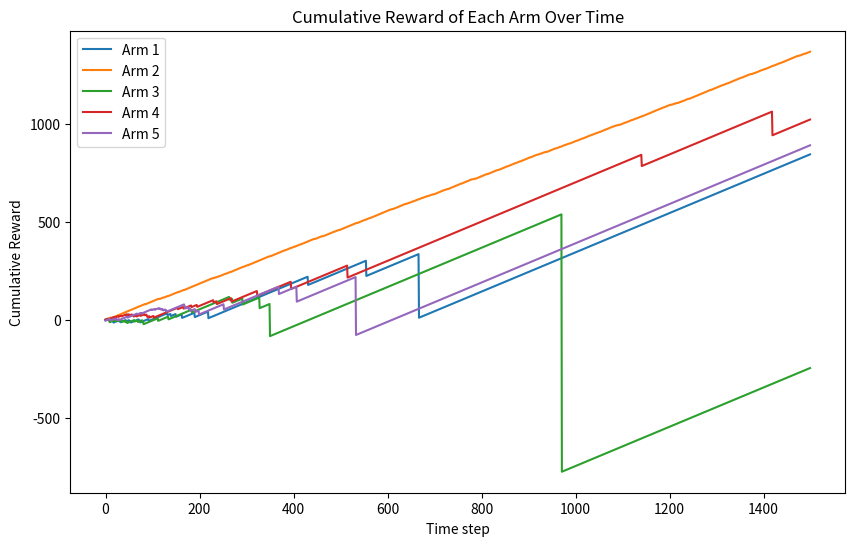
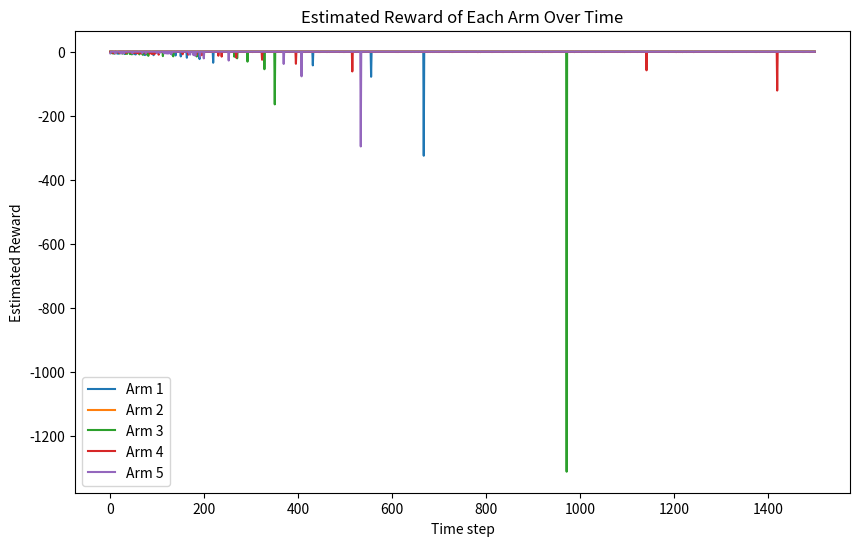
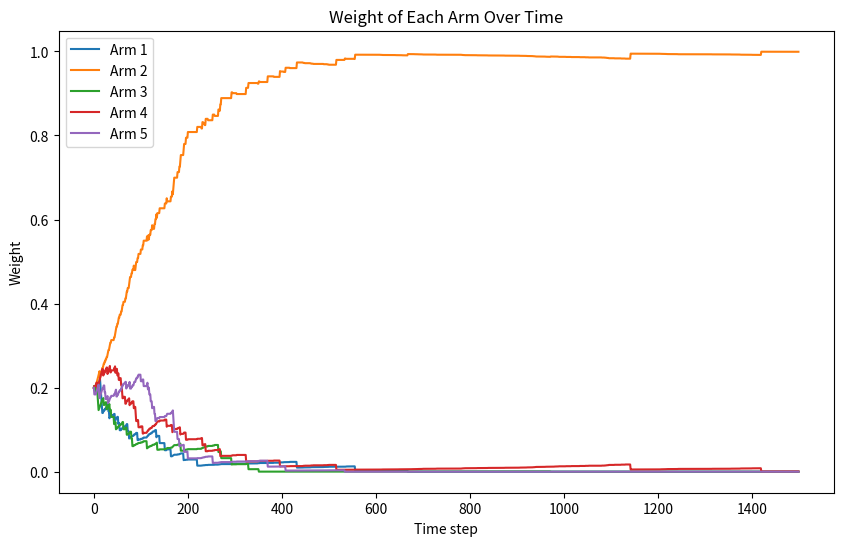
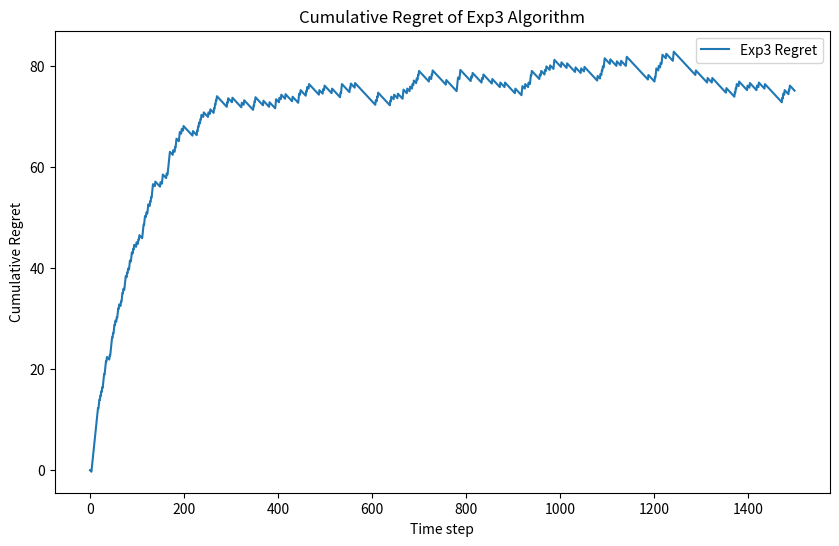
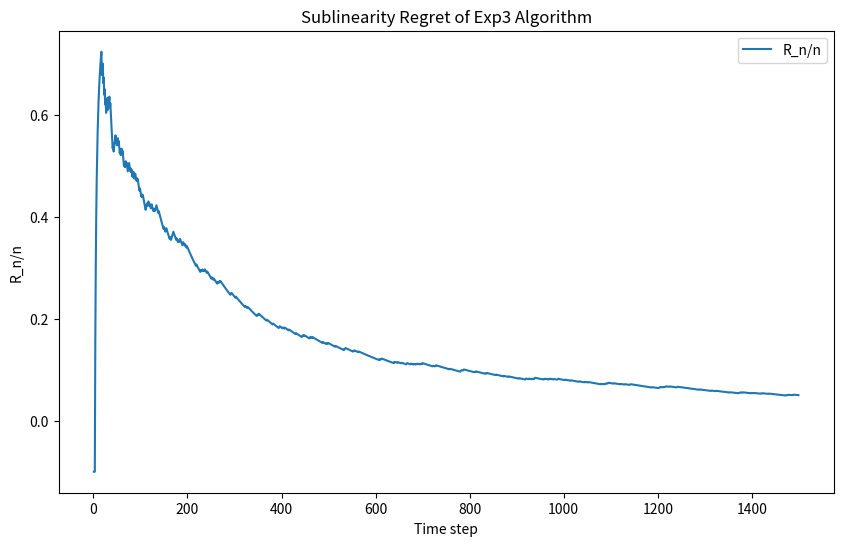

The script that saved these images, in order:
import numpy as np
import matplotlib.pyplot as plt
np.set_printoptions(suppress=True, precision=2)
np.random.seed(32)

# using bernoulli reward for simplicity
def reward(arm, reward_prob):
    return np.random.binomial(n=1, p=reward_prob[arm])


def exp3(num_arms, horizon, lr):
    cum_reward = np.zeros(num_arms)
    plot = np.zeros((horizon, num_arms))
    rewards = np.zeros((horizon, num_arms))
    act_reward = np.zeros(horizon)
    probs = np.zeros((horizon, num_arms))
    p_t = np.full(num_arms, 1/num_arms)
    for t in range(horizon):
        # update prob
        p_t = np.exp(lr*cum_reward)/np.sum(np.exp(lr*cum_reward))
        # choose arm A_t
        arm = np.random.choice(num_arms, p=p_t)
        indicator = np.zeros(num_arms)
        indicator[arm] = 1
        # receive X_t
        X_t = reward(arm, reward_prob)
        estimated_reward = 1 - (indicator*(1 - X_t))/p_t
        if t <= 10:
            print("Run", t)
            print("arm =", arm)
            print("X_t =", X_t)
            print("prob =", p_t)
            print("reward", estimated_reward)
            print("-------")
        # update the sum reward for all arms
        cum_reward += estimated_reward
        # for plotting
        probs[t] = p_t
        act_reward[t] = X_t
        rewards[t] = estimated_reward
        plot[t] = cum_reward
        
    return plot, rewards, probs, act_reward
reward_prob = [0.1, 0.9, 0.2, 0.3, 0.15]
best_reward = max(reward_prob)
num_arms = 5
horizon = 1500
learning_rate = np.sqrt(2*np.log(num_arms)/(horizon*num_arms))
creward, rewards, probs, act_reward = exp3(num_arms, horizon, learning_rate)
# Cum reward over time
plt.figure(figsize=(10, 6))
for arm in range(num_arms):
    plt.plot(creward[:, arm], label=f'Arm {arm+1}')
plt.xlabel('Time step')
plt.ylabel('Cumulative Reward')
plt.title('Cumulative Reward of Each Arm Over Time')
print(f"Estimated cummulative reward of each arm at the end of round {horizon}: ", creward[horizon-1])
plt.legend()
#-------------------------------------------------------
# Reward over time
plt.figure(figsize=(10, 6))
for arm in range(num_arms):
    plt.plot(rewards[:, arm], label=f'Arm {arm+1}')
plt.xlabel('Time step')
plt.ylabel('Estimated Reward')
plt.title('Estimated Reward of Each Arm Over Time')
plt.legend()
plt.show()
print(f"Estimated reward of each arm at the end of round {horizon}: ", rewards[horizon-1])
#-------------------------------------------------------
# Weight over time
plt.figure(figsize=(10, 6))
for arm in range(num_arms):
    plt.plot(probs[:, arm], label=f'Arm {arm+1}')
plt.xlabel('Time step')
plt.ylabel('Weight')
plt.title('Weight of Each Arm Over Time')
plt.legend()
plt.show()
print(f"Estimated weight of each arm at the end of round {horizon}: ", probs[horizon-1])
#-------------------------------------------------------
# Regret over time
exp3_sum = np.cumsum(act_reward)
exp3_regret = (np.arange(horizon)*best_reward - exp3_sum)
plt.figure(figsize=(10, 6))
plt.plot(exp3_regret, label='Exp3 Regret')
plt.legend()
plt.xlabel('Time step')
plt.ylabel('Cumulative Regret')
plt.title('Cumulative Regret of Exp3 Algorithm')
#-------------------------------------------------------
exp3_subregret = (np.arange(horizon)*best_reward - exp3_sum)/np.arange(horizon)
plt.figure(figsize=(10, 6))
plt.plot(exp3_subregret, label='R_n/n')
plt.legend()
plt.xlabel('Time step')
plt.ylabel('R_n/n')
plt.title('Sublinearity Regret of Exp3 Algorithm')